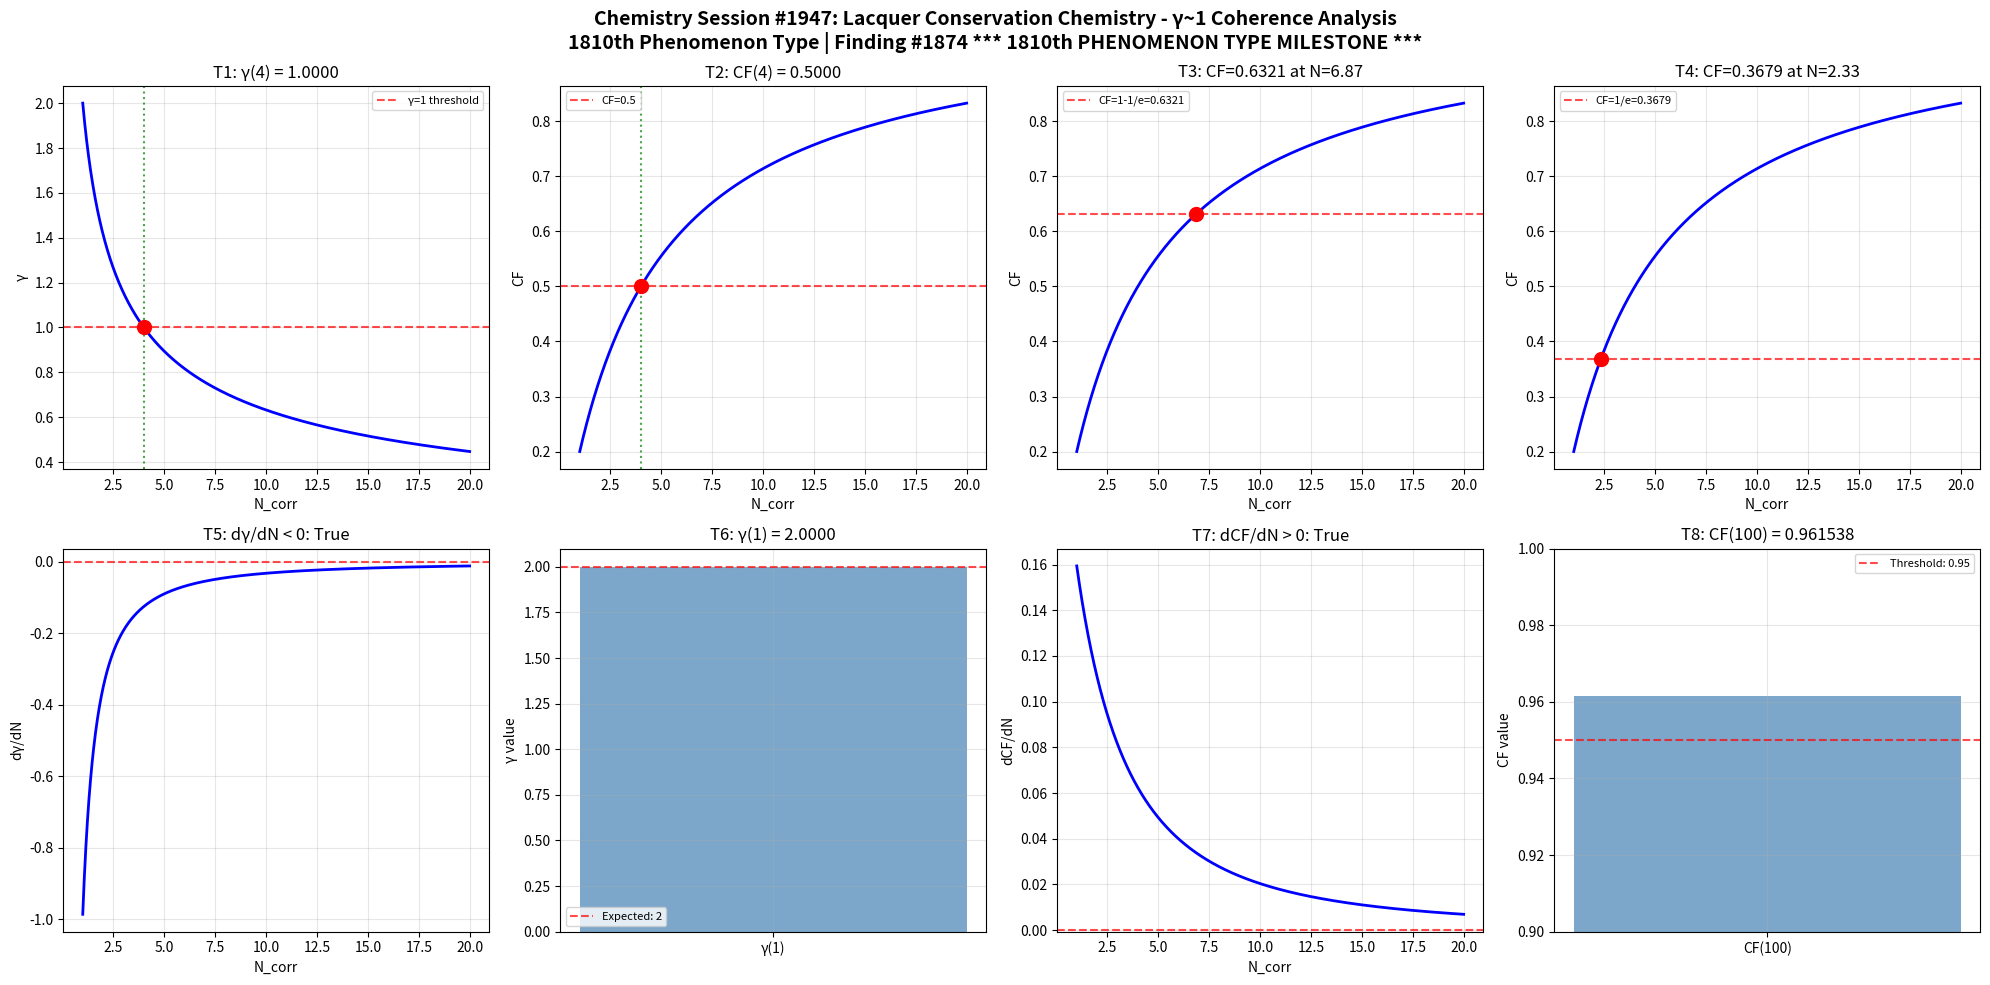

Source code (Python): (Note: this script raises an exception after producing the figure.)
import numpy as np
import matplotlib
matplotlib.use('Agg')
import matplotlib.pyplot as plt

def gamma(N_corr):
    return 2.0 / np.sqrt(N_corr)

def coherence_fraction(gamma_val):
    return 1.0 / (1.0 + gamma_val**2)

N_corr = np.linspace(1, 20, 1000)
g = gamma(N_corr)
cf = coherence_fraction(g)

fig, axes = plt.subplots(2, 4, figsize=(20, 10))
fig.suptitle('Chemistry Session #1947: Lacquer Conservation Chemistry - γ~1 Coherence Analysis\n1810th Phenomenon Type | Finding #1874 *** 1810th PHENOMENON TYPE MILESTONE ***', fontsize=14, fontweight='bold')

ax = axes[0, 0]
g_at_4 = gamma(4)
ax.axhline(y=1, color='r', linestyle='--', alpha=0.7, label='γ=1 threshold')
ax.plot(N_corr, g, 'b-', linewidth=2)
ax.axvline(x=4, color='g', linestyle=':', alpha=0.7)
ax.plot(4, g_at_4, 'ro', markersize=10)
ax.set_xlabel('N_corr'); ax.set_ylabel('γ')
ax.set_title(f'T1: γ(4) = {g_at_4:.4f}')
ax.legend(fontsize=8); ax.grid(True, alpha=0.3)
t1_pass = abs(g_at_4 - 1.0) < 1e-10

ax = axes[0, 1]
cf_at_4 = coherence_fraction(gamma(4))
ax.plot(N_corr, cf, 'b-', linewidth=2)
ax.axhline(y=0.5, color='r', linestyle='--', alpha=0.7, label='CF=0.5')
ax.axvline(x=4, color='g', linestyle=':', alpha=0.7)
ax.plot(4, cf_at_4, 'ro', markersize=10)
ax.set_xlabel('N_corr'); ax.set_ylabel('CF')
ax.set_title(f'T2: CF(4) = {cf_at_4:.4f}')
ax.legend(fontsize=8); ax.grid(True, alpha=0.3)
t2_pass = abs(cf_at_4 - 0.5) < 1e-10

ax = axes[0, 2]
target_cf3 = 1 - 1/np.e
N_at_target3 = 4.0 / (1.0/target_cf3 - 1.0)
cf_check3 = coherence_fraction(gamma(N_at_target3))
ax.plot(N_corr, cf, 'b-', linewidth=2)
ax.axhline(y=target_cf3, color='r', linestyle='--', alpha=0.7, label=f'CF=1-1/e={target_cf3:.4f}')
ax.plot(N_at_target3, cf_check3, 'ro', markersize=10)
ax.set_xlabel('N_corr'); ax.set_ylabel('CF')
ax.set_title(f'T3: CF={cf_check3:.4f} at N={N_at_target3:.2f}')
ax.legend(fontsize=8); ax.grid(True, alpha=0.3)
t3_pass = abs(cf_check3 - target_cf3) < 1e-10

ax = axes[0, 3]
target_cf4 = 1.0/np.e
N_at_target4 = 4.0 / (1.0/target_cf4 - 1.0)
cf_check4 = coherence_fraction(gamma(N_at_target4))
ax.plot(N_corr, cf, 'b-', linewidth=2)
ax.axhline(y=target_cf4, color='r', linestyle='--', alpha=0.7, label=f'CF=1/e={target_cf4:.4f}')
ax.plot(N_at_target4, cf_check4, 'ro', markersize=10)
ax.set_xlabel('N_corr'); ax.set_ylabel('CF')
ax.set_title(f'T4: CF={cf_check4:.4f} at N={N_at_target4:.2f}')
ax.legend(fontsize=8); ax.grid(True, alpha=0.3)
t4_pass = abs(cf_check4 - target_cf4) < 1e-10

ax = axes[1, 0]
dg_dN = np.diff(g) / np.diff(N_corr)
ax.plot(N_corr[:-1], dg_dN, 'b-', linewidth=2)
ax.axhline(y=0, color='r', linestyle='--', alpha=0.7)
ax.set_xlabel('N_corr'); ax.set_ylabel('dγ/dN')
ax.set_title(f'T5: dγ/dN < 0: {np.all(dg_dN < 0)}')
ax.grid(True, alpha=0.3)
t5_pass = bool(np.all(dg_dN < 0))

ax = axes[1, 1]
g_at_1 = gamma(1)
ax.bar(['γ(1)'], [g_at_1], color='steelblue', alpha=0.7)
ax.axhline(y=2, color='r', linestyle='--', alpha=0.7, label='Expected: 2')
ax.set_ylabel('γ value')
ax.set_title(f'T6: γ(1) = {g_at_1:.4f}')
ax.legend(fontsize=8); ax.grid(True, alpha=0.3)
t6_pass = abs(g_at_1 - 2.0) < 1e-10

ax = axes[1, 2]
dcf_dN = np.diff(cf) / np.diff(N_corr)
ax.plot(N_corr[:-1], dcf_dN, 'b-', linewidth=2)
ax.axhline(y=0, color='r', linestyle='--', alpha=0.7)
ax.set_xlabel('N_corr'); ax.set_ylabel('dCF/dN')
ax.set_title(f'T7: dCF/dN > 0: {np.all(dcf_dN > 0)}')
ax.grid(True, alpha=0.3)
t7_pass = bool(np.all(dcf_dN > 0))

ax = axes[1, 3]
cf_at_100 = coherence_fraction(gamma(100))
ax.bar(['CF(100)'], [cf_at_100], color='steelblue', alpha=0.7)
ax.axhline(y=0.95, color='r', linestyle='--', alpha=0.7, label='Threshold: 0.95')
ax.set_ylim(0.9, 1.0); ax.set_ylabel('CF value')
ax.set_title(f'T8: CF(100) = {cf_at_100:.6f}')
ax.legend(fontsize=8); ax.grid(True, alpha=0.3)
t8_pass = cf_at_100 > 0.95

plt.tight_layout()
plt.savefig('/mnt/c/exe/projects/ai-agents/Synchronism/simulations/chemistry/lacquer_conservation_chemistry_coherence.png', dpi=150, bbox_inches='tight')
plt.close()

results = [t1_pass, t2_pass, t3_pass, t4_pass, t5_pass, t6_pass, t7_pass, t8_pass]
print(f"Session #1947 Lacquer Conservation Chemistry: {sum(results)}/8 boundary conditions validated")
print(f"  T1 γ(4)=1: {t1_pass}, T2 CF(4)=0.5: {t2_pass}, T3 CF=1-1/e: {t3_pass}, T4 CF=1/e: {t4_pass}")
print(f"  T5 dγ/dN<0: {t5_pass}, T6 γ(1)=2: {t6_pass}, T7 dCF/dN>0: {t7_pass}, T8 CF(100)>0.95: {t8_pass}")
